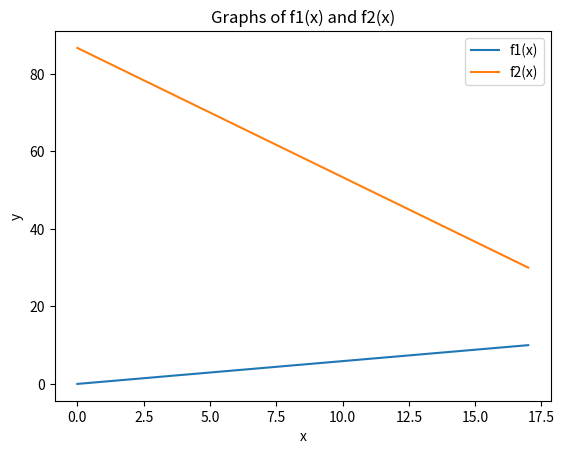

Recreate this plot in Python. (Note: this script raises an exception after producing the figure.)
import matplotlib.pyplot as plt
import random
import math

def f1(x, n):
    return 10 * x / n

def f2(x, n):
    return 10 * (x - 20) / (n - 20) + 20

def plot_functions(n):
    x = list(range(0, n + 1))
    y1 = [f1(xi, n) for xi in x]
    y2 = [f2(xi, n) for xi in x]

    plt.plot(x, y1, label='f1(x)')
    plt.plot(x, y2, label='f2(x)')
    plt.xlabel('x')
    plt.ylabel('y')
    plt.title('Graphs of f1(x) and f2(x)')
    plt.legend()
    plt.show()

def monte_carlo_triangle_area(n, N):
    a, b = 0, n
    M = 0

    for _ in range(N):
        xi = random.uniform(a, b)
        yi = random.uniform(0, max(f1(xi, n), f2(xi, n)))

        if f1(xi, n) < yi < f2(xi, n):
            M += 1

    S_approx = (M / N) * (b - a) * max(f2(b, n), f2(a, n))
    return S_approx

def absolute_relative_error(true_value, approx_value):
    absolute_error = abs(true_value - approx_value)
    relative_error = absolute_error / true_value if true_value != 0 else 0
    return absolute_error, relative_error

def task1(n, N):
    print("Задание 1:")
    plot_functions(n)

    a, b = 0, n
    true_area = (b - a) * max(f2(b, n), f2(a, n))

    S_approx = monte_carlo_triangle_area(n, N)

    abs_error, rel_error = absolute_relative_error(true_area, S_approx)

    print(f"Площадь фигуры (истинное значение): {true_area}")
    print(f"Площадь фигуры (приближенное значение): {S_approx}")
    print(f"Абсолютная погрешность: {abs_error}")
    print(f"Относительная погрешность: {rel_error}\n")

def monte_carlo_integral(n, N):
    a, b = 0, 5
    M = 0

    for _ in range(N):
        xi = random.uniform(a, b)
        yi = random.uniform(0, math.sqrt(29 - n * math.cos(xi)**2))

        if yi > 0:
            M += 1

    S_approx = (M / N) * (b - a) * math.sqrt(29 - n * 0**2)
    return S_approx

def task2(n, N):
    print("Задание 2:")
    S_approx = monte_carlo_integral(n, N)

    abs_error, rel_error = absolute_relative_error(29 * (5 - 0), S_approx)

    print(f"Интеграл (истинное значение): {29 * (5 - 0)}")
    print(f"Интеграл (приближенное значение): {S_approx}")
    print(f"Абсолютная погрешность: {abs_error}")
    print(f"Относительная погрешность: {rel_error}\n")

def monte_carlo_pi(n, N):
    R = n
    M = 0

    for _ in range(N):
        xi = random.uniform(-R, R)
        yi = random.uniform(-R, R)

        if xi**2 + yi**2 < R**2:
            M += 1

    pi_approx = 4 * (M / N)
    return pi_approx

def task3(n, N):
    print("Задание 3:")
    pi_approx = monte_carlo_pi(n, N)

    abs_error, rel_error = absolute_relative_error(math.pi, pi_approx)

    print(f"Число Pi (истинное значение): {math.pi}")
    print(f"Число Pi (приближенное значение): {pi_approx}")
    print(f"Абсолютная погрешность: {abs_error}")
    print(f"Относительная погрешность: {rel_error}\n")

def polar_to_cartesian(p, phi):
    x = p * math.cos(phi)
    y = p * math.sin(phi)
    return x, y

def f_polar(phi, n):
    A = n + 10
    B = n - 10
    return A * math.cos(phi)**2 + B * math.sin(phi)**2

def monte_carlo_polar_area(n, N):
    a, b = 0, 2 * math.pi
    M = 0

    for _ in range(N):
        phi = random.uniform(a, b)
        ri = random.uniform(0, f_polar(b, n))

        if ri < f_polar(phi, n):
            M += 1

    S_approx = (M / N) * (b - a) * f_polar(b, n)
    return S_approx

def task4(n, N):
    print("Задание 4:")
    a, b = 0, 2 * math.pi
    r = max(f_polar(b, n))

    true_area = (b - a) * r

    S_approx = monte_carlo_polar_area(n, N)

    abs_error, rel_error = absolute_relative_error(true_area, S_approx)

    print(f"Площадь фигуры (истинное значение): {true_area}")
    print(f"Площадь фигуры (приближенное значение): {S_approx}")
    print(f"Абсолютная погрешность: {abs_error}")
    print(f"Относительная погрешность: {rel_error}\n")

if __name__ == "__main__":
    n = 17
    N = 100

    task1(n, N)
    task2(n, N)
    task3(n, N)
    task4(n, N)
